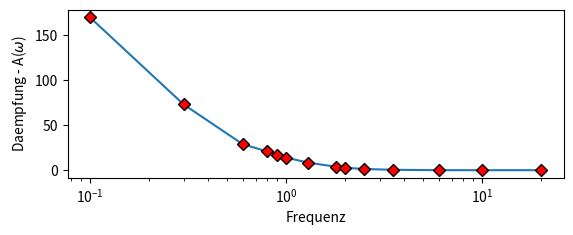

The script that saved this image:
from math import pi, sqrt, log10
import matplotlib.pyplot as plt

frequencies = [0.1, 0.3, 0.6, 0.8, 0.9, 1, 1.3, 1.8, 2, 2.5, 3.5, 6, 10, 20]
amplitudes_in_mV = [25, 70, 145, 175, 192, 211, 258, 318, 342, 384, 428, 500, 500, 500]
omegas = [2*pi*x for x in frequencies]
r = 50
c = 680*(10**(-9))


def calc_trans(i):
    omega = omegas[i] * 1000
    s21 = (2*r*omega*c) / sqrt((2*r*omega*c)**2 + 1)
    return s21


if __name__ == '__main__':
    amps_in_V = [x * 10**-3 for x in amplitudes_in_mV]
    transmittanzen = [2*x for x in amps_in_V]
    trans_per_func = [calc_trans(i) for i, _ in enumerate(amps_in_V)]

    daempfung = [(10 * log10(1/x))**2 for x in transmittanzen]

    fig = plt.figure()
    ax = fig.add_subplot(2, 1, 1)
    ax.plot(frequencies, daempfung, marker='D', mfc='red', mec='k')
    ax.set_xscale('log')
    ax.set_xlabel('Frequenz')
    ax.set_ylabel("Daempfung - A($\omega$)")
    plt.show()
